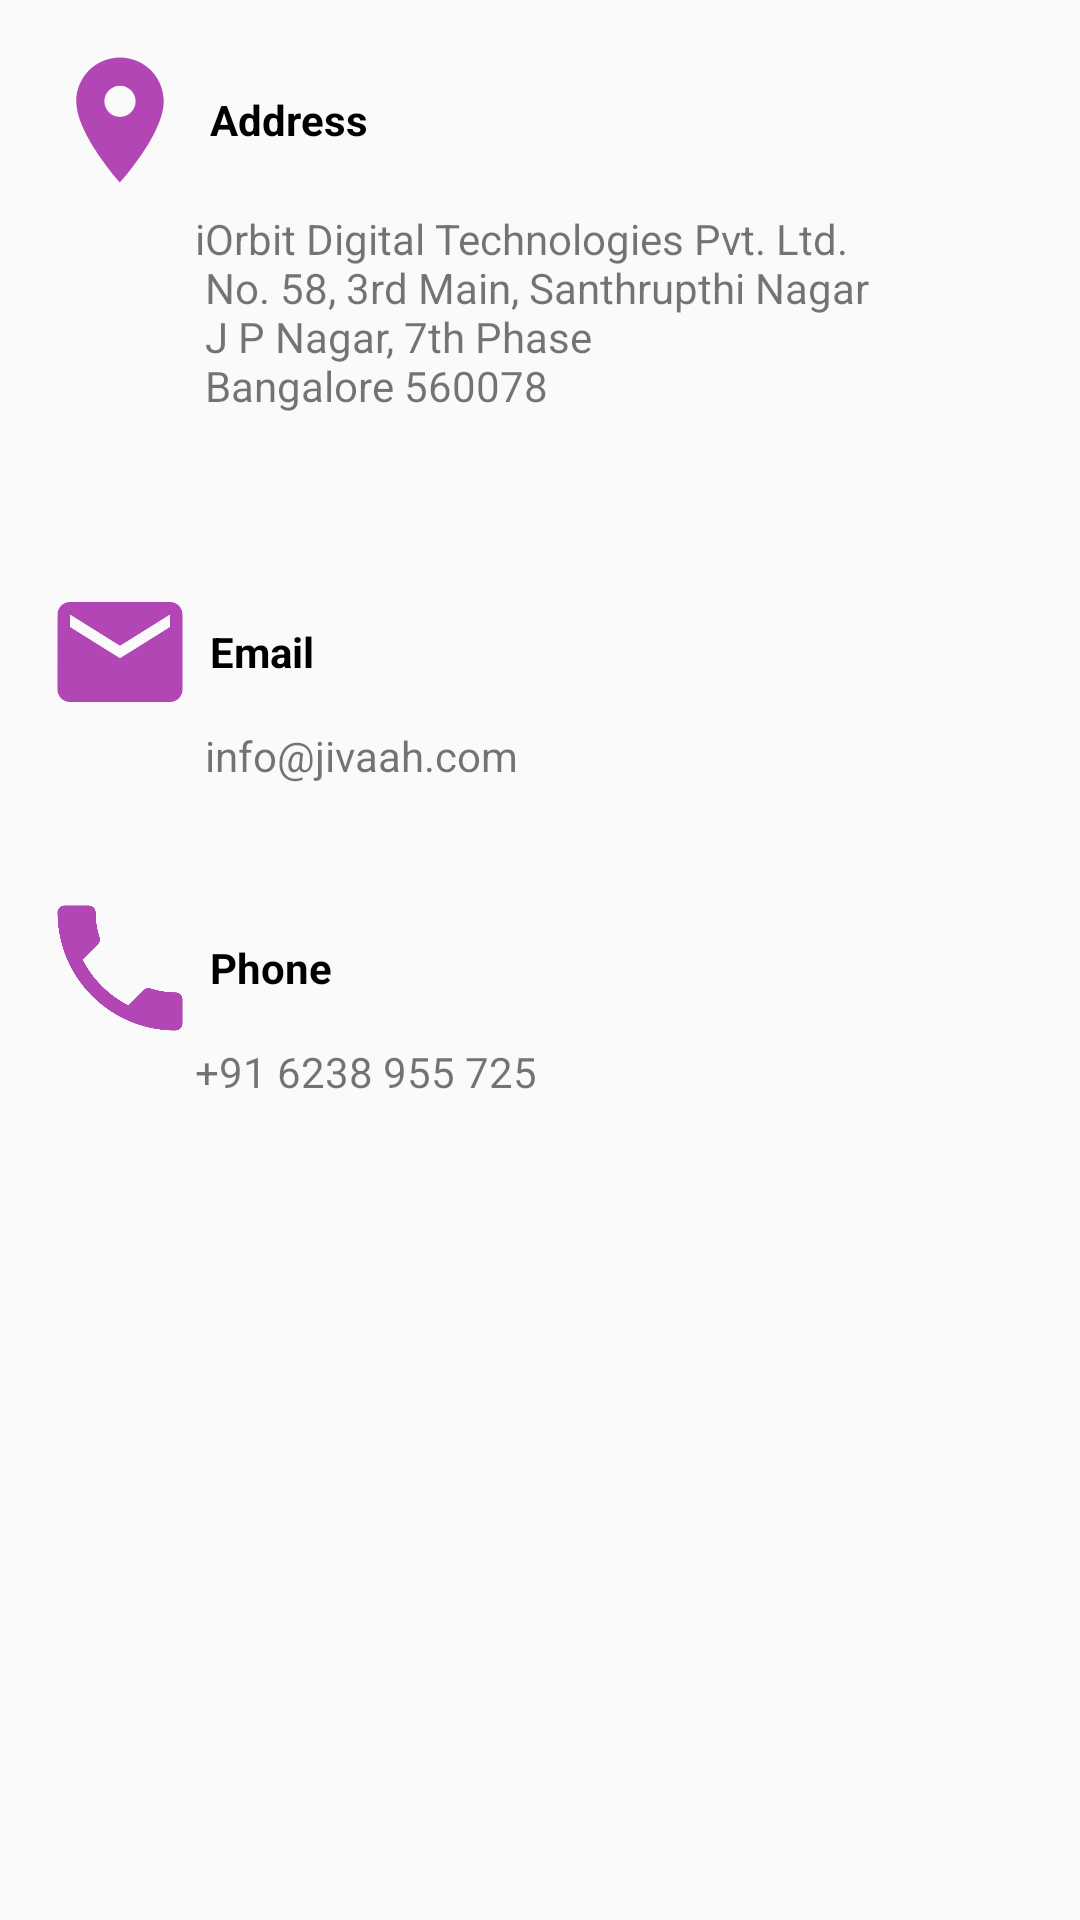

Here is an Android app screen rendered from its layout file. Give the layout XML and the strings, colors and styles it references.
<!-- AndroidManifest.xml: application theme AppTheme -->
<!-- res/layout/activity_contact_us.xml -->
<?xml version="1.0" encoding="utf-8"?>
<LinearLayout xmlns:android="http://schemas.android.com/apk/res/android"
    xmlns:tools="http://schemas.android.com/tools"
    android:layout_width="match_parent"
    android:layout_height="match_parent"
    android:orientation="vertical"
    android:weightSum="2"
    tools:context=".ui.Activity.ContactUsActivity">

    <LinearLayout
        android:layout_marginTop="15dp"
        android:orientation="vertical"
        android:layout_width="match_parent"
        android:layout_height="wrap_content"
        android:layout_weight="0.3">

        <LinearLayout
            android:layout_marginLeft="15dp"
            android:layout_width="wrap_content"
            android:layout_height="wrap_content"
            android:orientation="horizontal">

            <ImageView
                android:layout_width="50dp"
                android:layout_height="50dp"
                android:src="@drawable/address"></ImageView>

            <TextView
                android:layout_marginLeft="5dp"
                android:layout_gravity="center"
                android:textColor="@color/BLACK"
                android:textStyle="bold"
                android:layout_width="wrap_content"
                android:layout_height="wrap_content"
                android:text="Address"></TextView>
        </LinearLayout>

        <TextView
            android:layout_marginTop="5dp"
            android:text="@string/address"
            android:layout_marginLeft="65dp"
            android:layout_width="wrap_content"
            android:layout_height="wrap_content"></TextView>
    </LinearLayout>

    <LinearLayout

        android:orientation="vertical"
        android:layout_width="match_parent"
        android:layout_height="wrap_content"
        android:layout_weight="0.2">

        <LinearLayout
            android:layout_marginLeft="15dp"
            android:layout_width="wrap_content"
            android:layout_height="wrap_content"
            android:orientation="horizontal">

            <ImageView
                android:layout_width="50dp"
                android:layout_height="50dp"
                android:src="@drawable/email"></ImageView>

            <TextView
                android:layout_marginLeft="5dp"
                android:textColor="@color/BLACK"
                android:layout_width="wrap_content"
                android:layout_height="wrap_content"
                android:layout_gravity="center"
                android:text="Email"
                android:textStyle="bold"></TextView>
        </LinearLayout>

        <TextView
            android:layout_marginLeft="65dp"
            android:text=" info@jivaah.com"
            android:layout_width="wrap_content"
            android:layout_height="wrap_content"></TextView>
    </LinearLayout>

    <LinearLayout
        android:orientation="vertical"
        android:layout_width="match_parent"
        android:layout_height="wrap_content"
        android:layout_weight="1">

        <LinearLayout
            android:layout_marginLeft="15dp"
            android:layout_width="wrap_content"
            android:layout_height="wrap_content"
            android:orientation="horizontal">

            <ImageView
                android:layout_width="50dp"
                android:layout_height="50dp"
                android:src="@drawable/phone"></ImageView>

            <TextView
                android:layout_marginLeft="5dp"
                android:textColor="@color/BLACK"
                android:layout_gravity="center"
                android:textStyle="bold"
                android:text="Phone"
                android:layout_width="wrap_content"
                android:layout_height="wrap_content"></TextView>
        </LinearLayout>

        <TextView
            android:text="+91 6238 955 725"
            android:layout_marginLeft="65dp"
            android:layout_width="wrap_content"
            android:layout_height="wrap_content"></TextView>
    </LinearLayout>
</LinearLayout>
<!-- resources referenced by this layout -->
<resources>
  <color name="BLACK">#000000</color>
  <!-- drawable address (drawable) -->
  <vector xmlns:android="http://schemas.android.com/apk/res/android"
      android:width="24dp"
      android:height="24dp"
      android:viewportWidth="24"
      android:viewportHeight="24"
      android:tint="#A018A2"
      android:alpha="0.8">
    <path
        android:fillColor="@android:color/white"
        android:pathData="M12,2C8.13,2 5,5.13 5,9c0,5.25 7,13 7,13s7,-7.75 7,-13c0,-3.87 -3.13,-7 -7,-7zM12,11.5c-1.38,0 -2.5,-1.12 -2.5,-2.5s1.12,-2.5 2.5,-2.5 2.5,1.12 2.5,2.5 -1.12,2.5 -2.5,2.5z"/>
  </vector>
  <!-- drawable email (drawable) -->
  <vector xmlns:android="http://schemas.android.com/apk/res/android"
      android:width="24dp"
      android:height="24dp"
      android:viewportWidth="24"
      android:viewportHeight="24"
      android:tint="#A018A2"
      android:alpha="0.8">
    <path
        android:fillColor="@android:color/white"
        android:pathData="M20,4L4,4c-1.1,0 -1.99,0.9 -1.99,2L2,18c0,1.1 0.9,2 2,2h16c1.1,0 2,-0.9 2,-2L22,6c0,-1.1 -0.9,-2 -2,-2zM20,8l-8,5 -8,-5L4,6l8,5 8,-5v2z"/>
  </vector>
  <!-- drawable phone (drawable) -->
  <vector xmlns:android="http://schemas.android.com/apk/res/android"
      android:width="24dp"
      android:height="24dp"
      android:viewportWidth="24"
      android:viewportHeight="24"
      android:tint="#A018A2"
      android:alpha="0.8">
    <group android:scaleX="1.1111112"
        android:scaleY="1.1111112"
        android:translateX="-1.3333334"
        android:translateY="-1.3333334">
      <path
          android:fillColor="@android:color/white"
          android:pathData="M6.62,10.79c1.44,2.83 3.76,5.14 6.59,6.59l2.2,-2.2c0.27,-0.27 0.67,-0.36 1.02,-0.24 1.12,0.37 2.33,0.57 3.57,0.57 0.55,0 1,0.45 1,1V20c0,0.55 -0.45,1 -1,1 -9.39,0 -17,-7.61 -17,-17 0,-0.55 0.45,-1 1,-1h3.5c0.55,0 1,0.45 1,1 0,1.25 0.2,2.45 0.57,3.57 0.11,0.35 0.03,0.74 -0.25,1.02l-2.2,2.2z"/>
    </group>
  </vector>
  <string name="address">iOrbit Digital Technologies Pvt. Ltd.\n No. 58, 3rd Main, Santhrupthi Nagar \n J P Nagar, 7th Phase \n Bangalore 560078</string>
  <style name="AppTheme" parent="Theme.AppCompat.Light.DarkActionBar">
          <item name="colorPrimary">@color/colorPrimary</item>
          <item name="colorPrimaryDark">@color/colorPrimaryDark</item>
          <item name="colorAccent">@color/colorAccent</item>
      </style>
  <color name="colorPrimary">#894195</color>
  <color name="colorPrimaryDark">#C8C5AC</color>
  <color name="colorAccent">#894195</color>
</resources>
